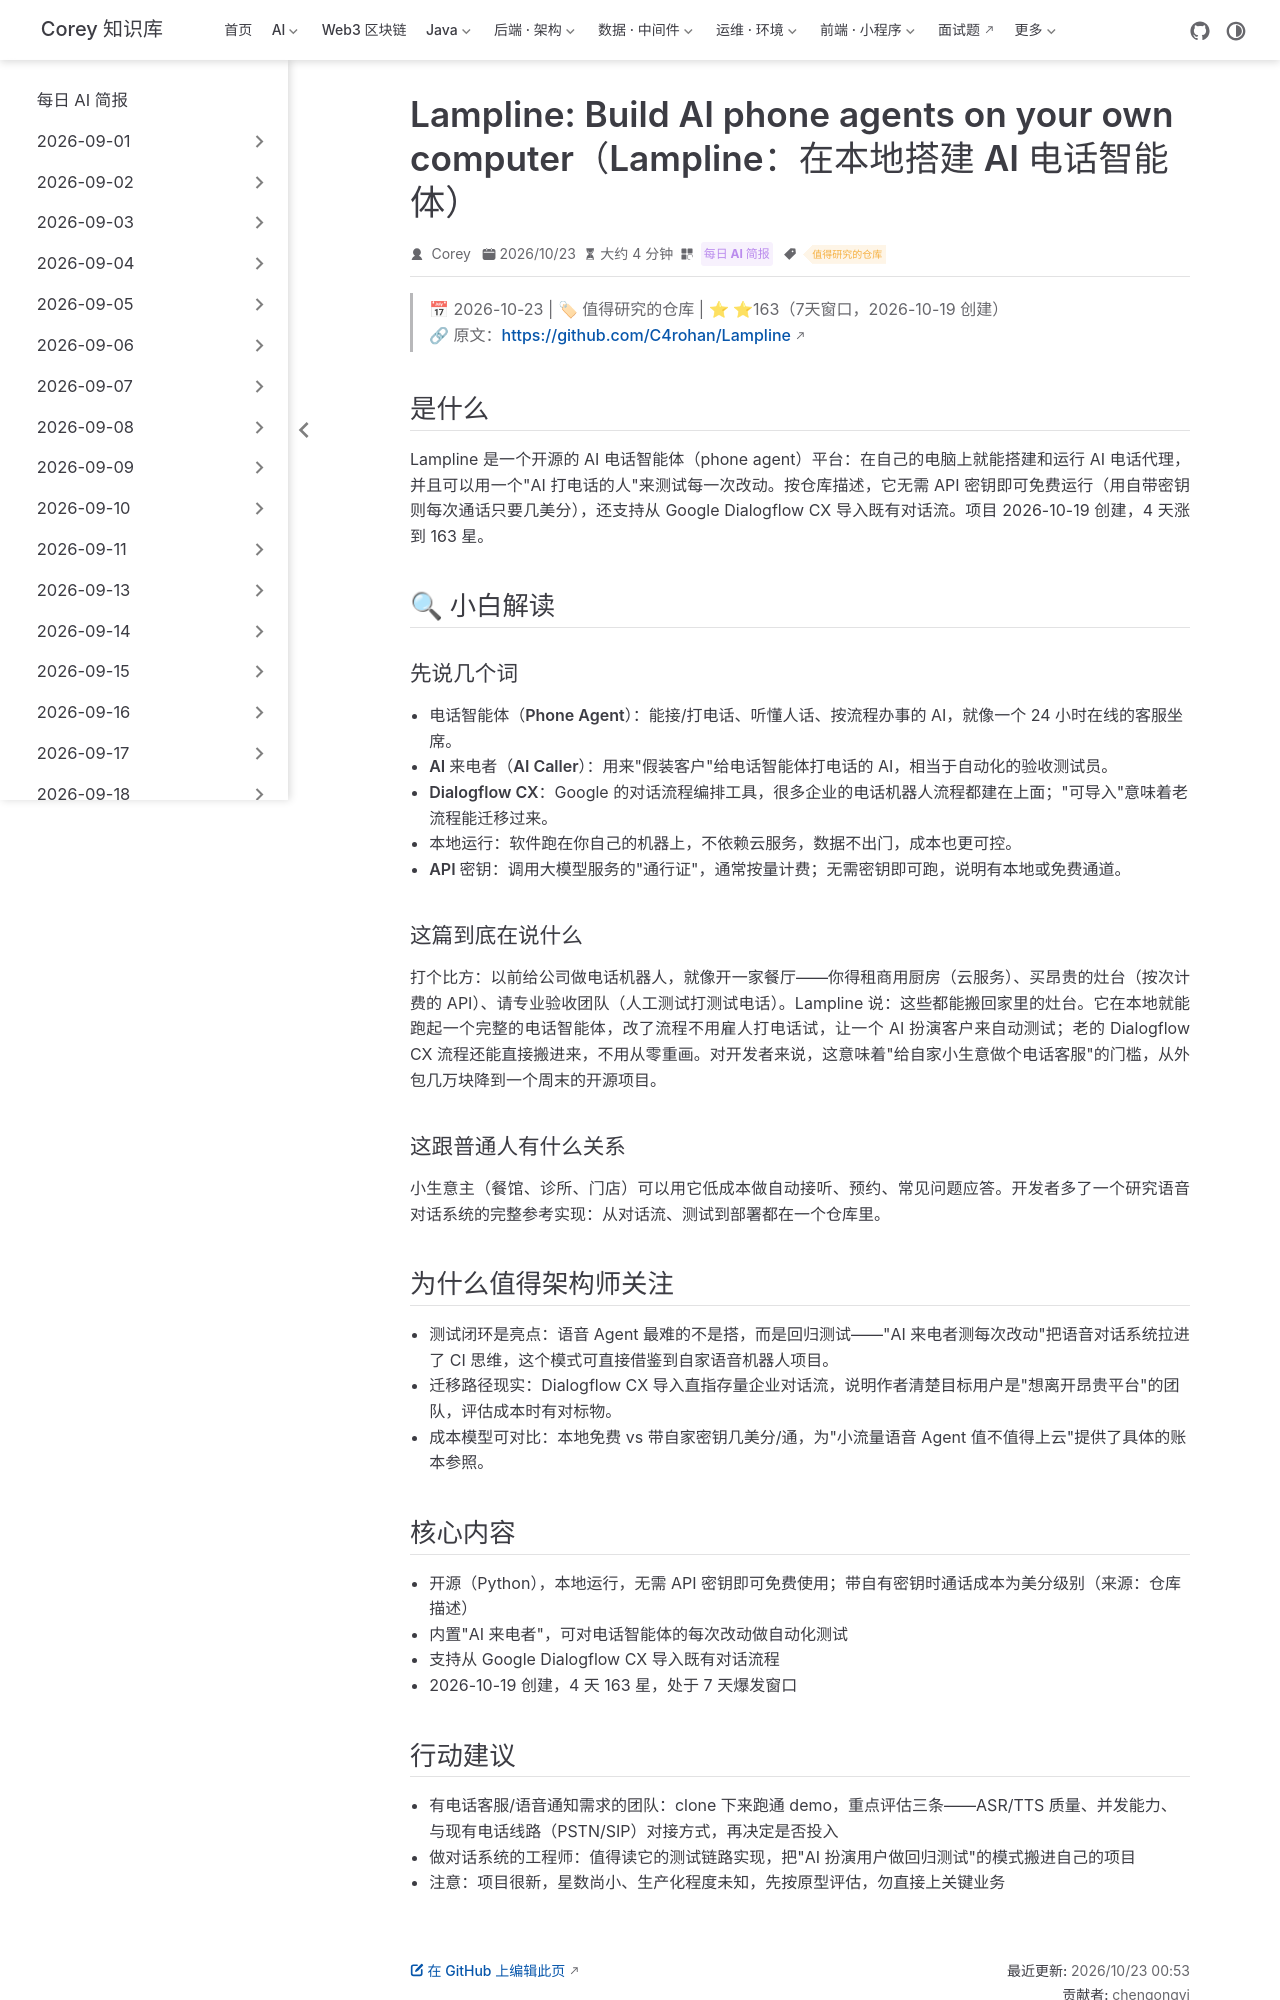

repository: code-corey/code-corey.github.io · page: News/2026-10-23/03-lampline-ai-phone-agents.html · generator: jekyll

---
title: "Lampline: Build AI phone agents on your own computer（Lampline：在本地搭建 AI 电话智能体）"
shortTitle: "Lampline 电话代理"
sidebarGroup: "2026-10-23"
order: 3
date: 2026-10-23
category:
  - "每日 AI 简报"
tag:
  - "值得研究的仓库"
description: "开源 AI 电话智能体平台 Lampline：本地即可运行与测试，无需 API 密钥即可免费使用，支持导入 Dialogflow CX，4 天涨至 163 星。"
---

# Lampline: Build AI phone agents on your own computer（Lampline：在本地搭建 AI 电话智能体）

> 📅 2026-10-23 | 🏷 值得研究的仓库 | ⭐ ⭐163（7天窗口，2026-10-19 创建）
> 🔗 原文：https://github.com/C4rohan/Lampline

## 是什么

Lampline 是一个开源的 AI 电话智能体（phone agent）平台：在自己的电脑上就能搭建和运行 AI 电话代理，并且可以用一个"AI 打电话的人"来测试每一次改动。按仓库描述，它无需 API 密钥即可免费运行（用自带密钥则每次通话只要几美分），还支持从 Google Dialogflow CX 导入既有对话流。项目 2026-10-19 创建，4 天涨到 163 星。

## 🔍 小白解读

### 先说几个词

- **电话智能体（Phone Agent）**：能接/打电话、听懂人话、按流程办事的 AI，就像一个 24 小时在线的客服坐席。
- **AI 来电者（AI Caller）**：用来"假装客户"给电话智能体打电话的 AI，相当于自动化的验收测试员。
- **Dialogflow CX**：Google 的对话流程编排工具，很多企业的电话机器人流程都建在上面；"可导入"意味着老流程能迁移过来。
- **本地运行**：软件跑在你自己的机器上，不依赖云服务，数据不出门，成本也更可控。
- **API 密钥**：调用大模型服务的"通行证"，通常按量计费；无需密钥即可跑，说明有本地或免费通道。

### 这篇到底在说什么

打个比方：以前给公司做电话机器人，就像开一家餐厅——你得租商用厨房（云服务）、买昂贵的灶台（按次计费的 API）、请专业验收团队（人工测试打测试电话）。Lampline 说：这些都能搬回家里的灶台。它在本地就能跑起一个完整的电话智能体，改了流程不用雇人打电话试，让一个 AI 扮演客户来自动测试；老的 Dialogflow CX 流程还能直接搬进来，不用从零重画。对开发者来说，这意味着"给自家小生意做个电话客服"的门槛，从外包几万块降到一个周末的开源项目。

### 这跟普通人有什么关系

小生意主（餐馆、诊所、门店）可以用它低成本做自动接听、预约、常见问题应答。开发者多了一个研究语音对话系统的完整参考实现：从对话流、测试到部署都在一个仓库里。

## 为什么值得架构师关注

- **测试闭环是亮点**：语音 Agent 最难的不是搭，而是回归测试——"AI 来电者测每次改动"把语音对话系统拉进了 CI 思维，这个模式可直接借鉴到自家语音机器人项目。
- **迁移路径现实**：Dialogflow CX 导入直指存量企业对话流，说明作者清楚目标用户是"想离开昂贵平台"的团队，评估成本时有对标物。
- **成本模型可对比**：本地免费 vs 带自家密钥几美分/通，为"小流量语音 Agent 值不值得上云"提供了具体的账本参照。

## 核心内容

- 开源（Python），本地运行，无需 API 密钥即可免费使用；带自有密钥时通话成本为美分级别（来源：仓库描述）
- 内置"AI 来电者"，可对电话智能体的每次改动做自动化测试
- 支持从 Google Dialogflow CX 导入既有对话流程
- 2026-10-19 创建，4 天 163 星，处于 7 天爆发窗口
